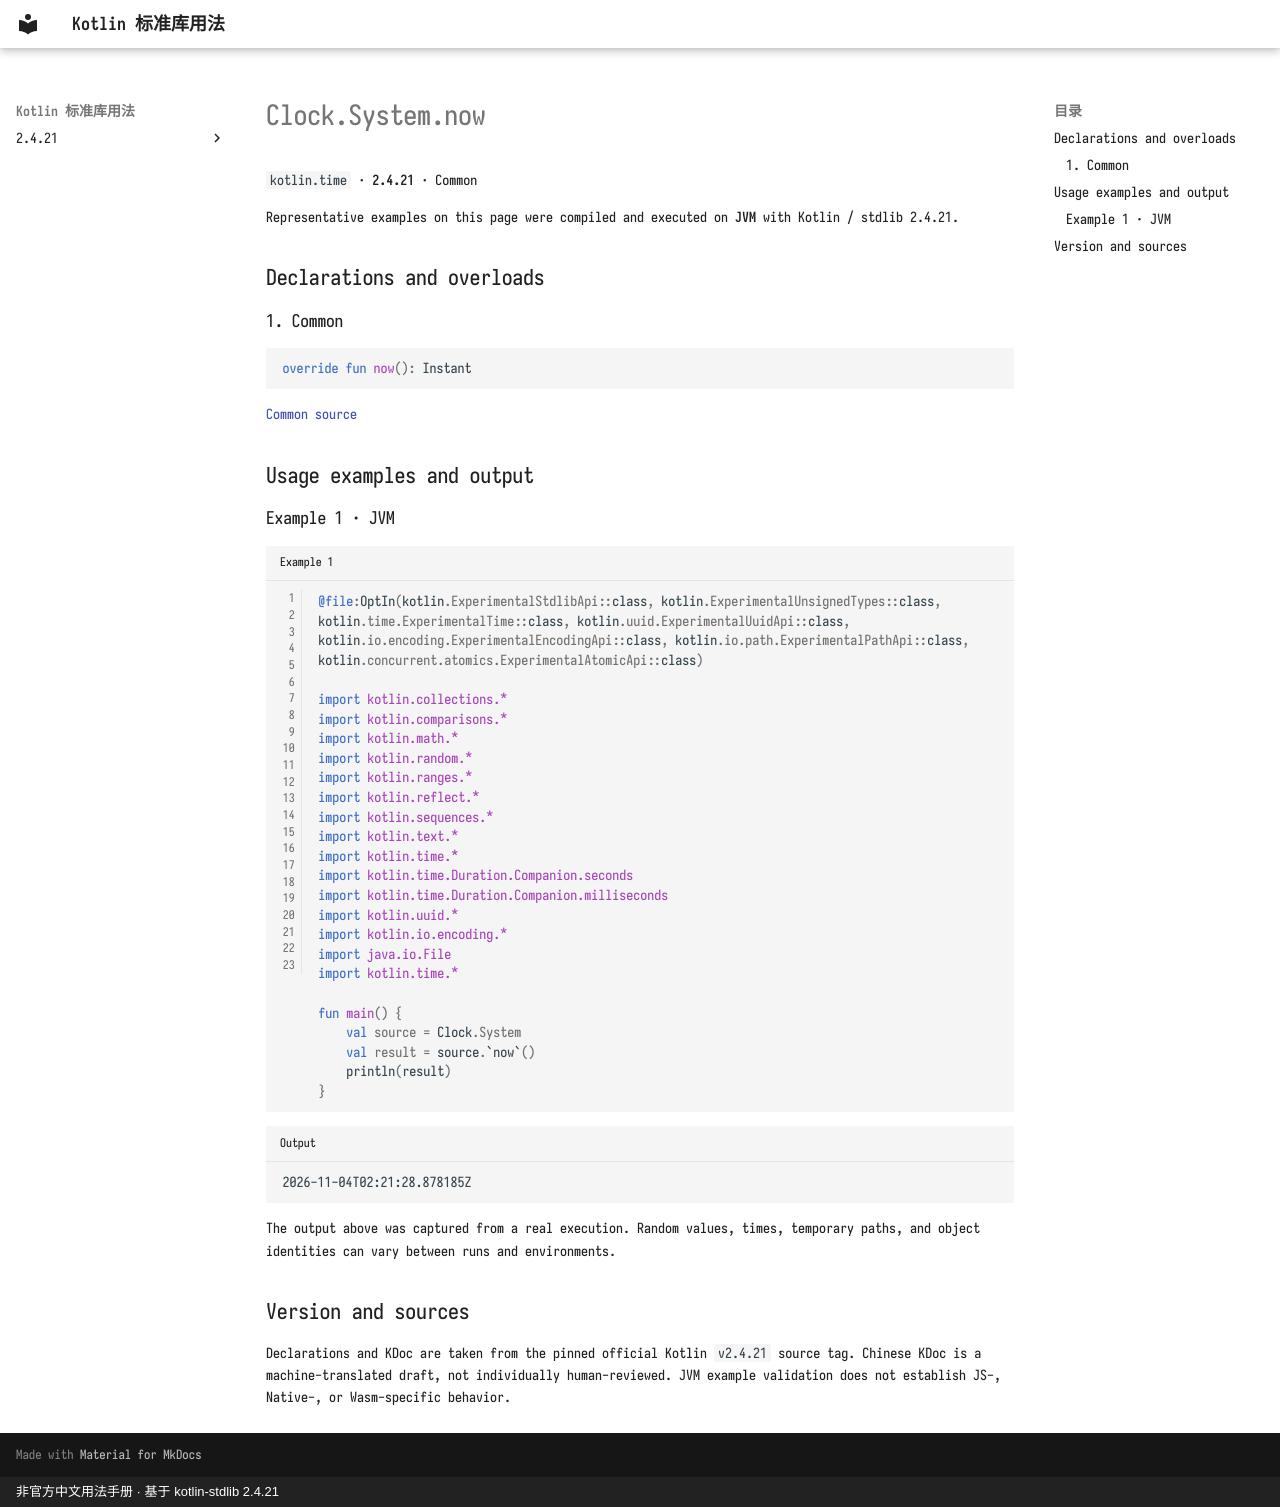

repository: oooooooko/kotlin-stdlib-docs · page: en/api/kotlin.time/clock-system-now--9d225902/index.html · generator: mkdocs · copyright: 非官方中文用法手册 · 基于 kotlin-stdlib 2.4.21

# Clock.System.now

`kotlin.time` · **2.4.21** · Common

Representative examples on this page were compiled and executed on **JVM** with Kotlin / stdlib 2.4.21.

## Declarations and overloads

### 1. Common

```kotlin
override fun now(): Instant
```

[Common source](https://github.com/JetBrains/kotlin/blob/v2.4.21/libraries/stdlib/src/kotlin/time/Clock.kt#L60)

## Usage examples and output

### Example 1 · JVM

```kotlin title="Example 1" linenums="1"
@file:OptIn(kotlin.ExperimentalStdlibApi::class, kotlin.ExperimentalUnsignedTypes::class, kotlin.time.ExperimentalTime::class, kotlin.uuid.ExperimentalUuidApi::class, kotlin.io.encoding.ExperimentalEncodingApi::class, kotlin.io.path.ExperimentalPathApi::class, kotlin.concurrent.atomics.ExperimentalAtomicApi::class)

import kotlin.collections.*
import kotlin.comparisons.*
import kotlin.math.*
import kotlin.random.*
import kotlin.ranges.*
import kotlin.reflect.*
import kotlin.sequences.*
import kotlin.text.*
import kotlin.time.*
import kotlin.time.Duration.Companion.seconds
import kotlin.time.Duration.Companion.milliseconds
import kotlin.uuid.*
import kotlin.io.encoding.*
import java.io.File
import kotlin.time.*

fun main() {
    val source = Clock.System
    val result = source.`now`()
    println(result)
}
```

```text title="Output"
2026-11-04T02:21:28.878185Z
```

The output above was captured from a real execution. Random values, times, temporary paths, and object identities can vary between runs and environments.

## Version and sources

Declarations and KDoc are taken from the pinned official Kotlin `v2.4.21` source tag. Chinese KDoc is a machine-translated draft, not individually human-reviewed. JVM example validation does not establish JS-, Native-, or Wasm-specific behavior.
